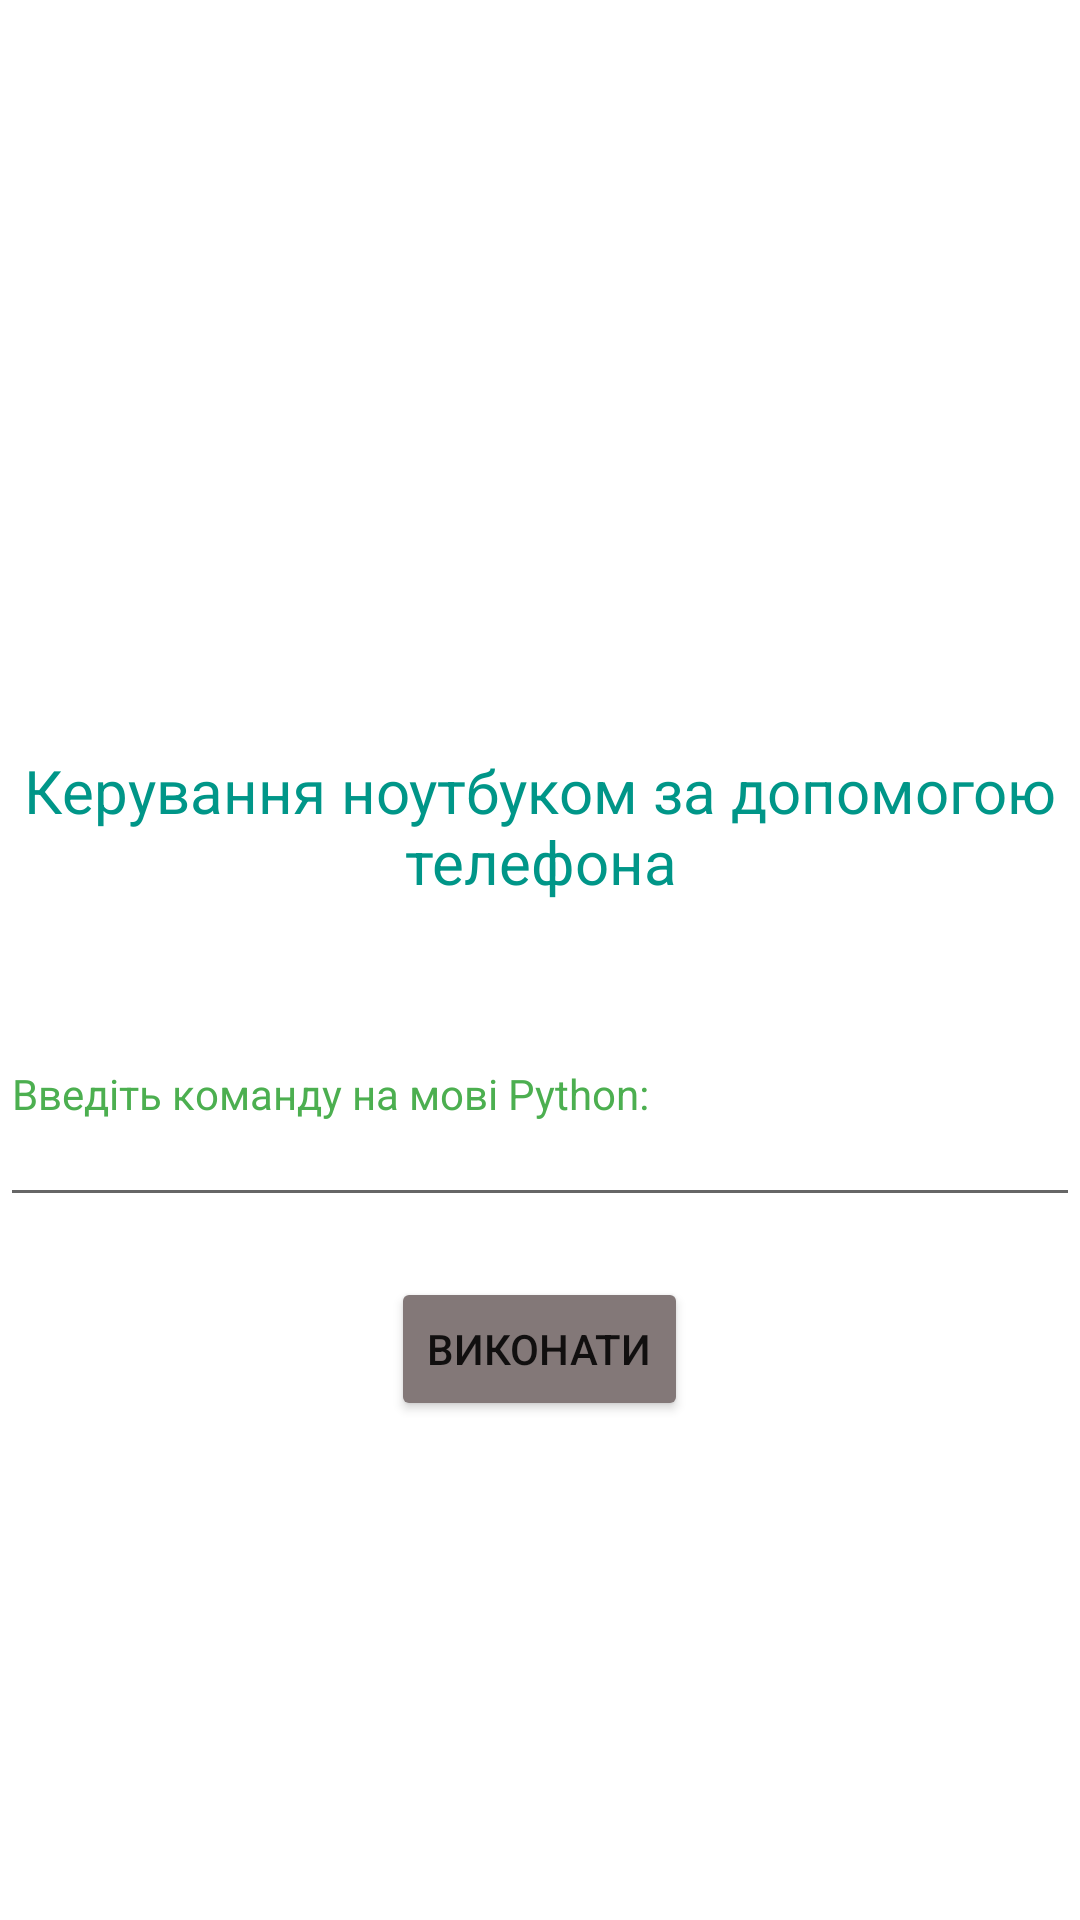

Here is an Android app screen rendered from its layout file. Give the layout XML and the strings, colors and styles it references.
<!-- AndroidManifest.xml: application theme Theme.ControlLaptopWithPhoneClient -->
<!-- res/layout/activity_py_commands.xml -->
<?xml version="1.0" encoding="utf-8"?>
<androidx.constraintlayout.widget.ConstraintLayout xmlns:android="http://schemas.android.com/apk/res/android"
    xmlns:app="http://schemas.android.com/apk/res-auto"
    xmlns:tools="http://schemas.android.com/tools"
    android:layout_width="match_parent"
    android:layout_height="match_parent">

    <RelativeLayout
        android:layout_width="match_parent"
        android:layout_height="match_parent"
        tools:context=".PyCommandsActivity">

        <TextView
            android:id="@+id/label"
            android:layout_width="wrap_content"
            android:layout_height="wrap_content"
            android:layout_marginTop="250dp"
            android:layout_marginBottom="20dp"
            android:text="@string/label"
            android:textAlignment="center"
            android:textColor="#009688"
            android:textSize="20sp" />

        <EditText
            android:id="@+id/command_line"
            android:layout_width="match_parent"
            android:layout_height="wrap_content"
            android:layout_below="@+id/label"
            android:hint="@string/hint"
            android:inputType="textMultiLine"
            android:minLines="4"
            android:textColorHint="#4CAF50"
            android:layout_marginBottom="20dp"
            android:textSize="14sp" />

        <Button
            android:layout_width="wrap_content"
            android:layout_height="wrap_content"
            android:layout_below="@+id/command_line"
            android:layout_centerInParent="true"
            android:backgroundTint="#837878"
            android:textSize="14sp"
            android:text="@string/button"
            android:onClick="sendCommand"/>

    </RelativeLayout>

</androidx.constraintlayout.widget.ConstraintLayout>
<!-- resources referenced by this layout -->
<resources>
  <string name="button">Виконати</string>
  <string name="hint">Введіть команду на мові Python:</string>
  <string name="label">Керування ноутбуком за допомогою телефона</string>
  <style name="Theme.ControlLaptopWithPhoneClient" parent="Theme.MaterialComponents.DayNight.DarkActionBar">
          
          <item name="colorPrimary">@color/purple_500</item>
          <item name="colorPrimaryVariant">@color/purple_700</item>
          <item name="colorOnPrimary">@color/white</item>
          
          <item name="colorSecondary">@color/teal_200</item>
          <item name="colorSecondaryVariant">@color/teal_700</item>
          <item name="colorOnSecondary">@color/black</item>
          
          <item name="android:statusBarColor" tools:targetApi="l">?attr/colorPrimaryVariant</item>
          
      </style>
  <!-- not gathered from this repository: default colours our renderer supplied (Android Studio template values) -->
  <color name="purple_500">#FF6200EE</color>
  <color name="purple_700">#FF3700B3</color>
  <color name="teal_200">#FF03DAC5</color>
  <color name="teal_700">#FF018786</color>
  <color name="black">#FF000000</color>
  <color name="white">#FFFFFFFF</color>
</resources>
